Run: headless pygame with SDL's dummy video driver; simulated clock (each Clock.tick advances the game by its frame time, no real sleeping); random seed 0; keys injected as events and as key.get_pressed() state; no mouse input.
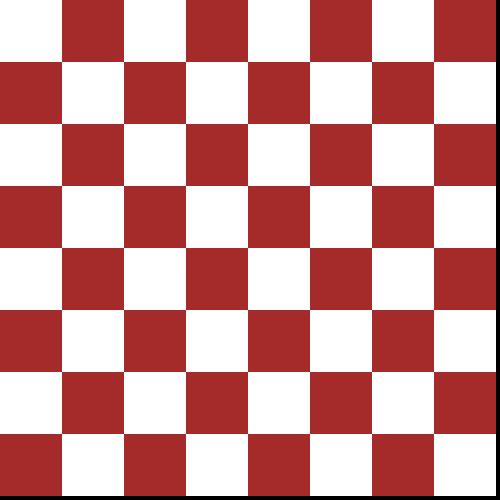
Frame 1 of 4 · flips 1–60 · no input
Frame 2 of 4 · flips 61–180 · tapped SPACE, RETURN · held RIGHT (→), D · screen unchanged from frame 1, image omitted
Frame 3 of 4 · flips 181–300 · held DOWN (↓), S · screen unchanged from frame 2, image omitted
Frame 4 of 4 · flips 301–420 · held LEFT (←), A, UP (↑), W · screen unchanged from frame 3, image omitted

The pygame program that drew these frames:

import pygame

pygame.init()


window = pygame.display.set_mode((500,500) , pygame.RESIZABLE)
clock = pygame.time.Clock()
pygame.display.set_caption("My Chess")

run = True
colors = [pygame.Color('white') , pygame.Color('brown')]

def chess_board(surface):

    WIDTH , HEIGHT = surface.get_size()
    SQUARE_SIZE = min(WIDTH , HEIGHT) // 8
    for row in range(8):
        for column in range(8):
            color = colors[((row + column) % 2)]
            rect = pygame.Rect(column * SQUARE_SIZE , row * SQUARE_SIZE , SQUARE_SIZE , SQUARE_SIZE)
            pygame.draw.rect(window , color , rect)


while run:

    for event in pygame.event.get():
        if event.type == pygame.QUIT:
            run = False

        elif event.type == pygame.VIDEORESIZE:
            window = pygame.display.set_mode((event.w, event.h), pygame.RESIZABLE)

    chess_board(window)
    pygame.display.flip()

    clock.tick(60)

pygame.quit()
